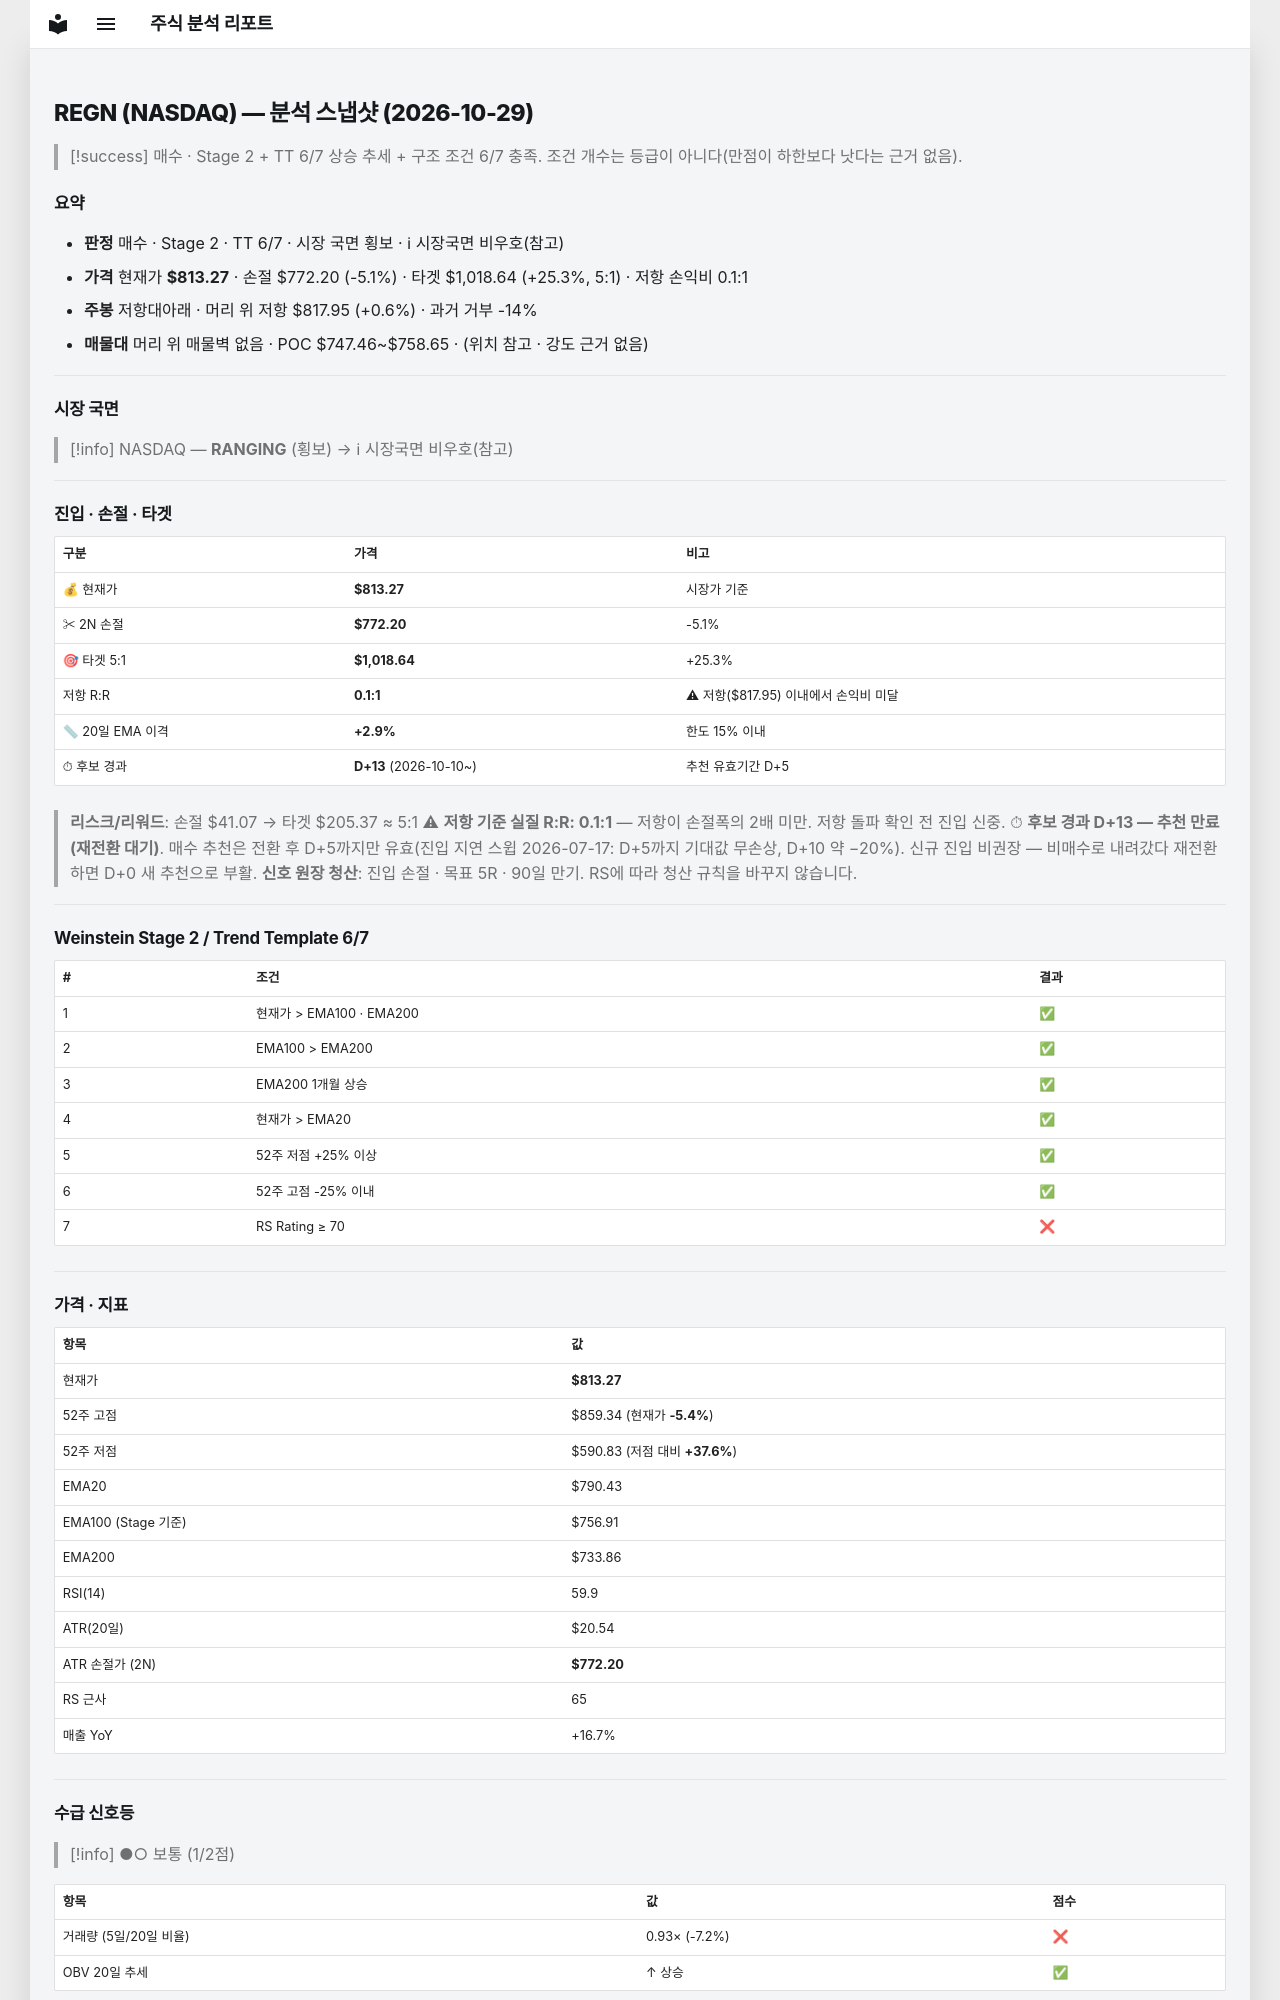

repository: soloandco/stock-reports · page: snapshots/REGN-2026-10-29/index.html · generator: mkdocs

---
type: analysis-snapshot
title: REGN 분석 스냅샷
ticker: REGN
market: NASDAQ
created: 2026-10-29
updated: 2026-10-29
bar-date: 2026-10-28
verdict: 매수관찰
real-rr: 0.11
sma50-gap-pct: 2.9
candidate-days: 13
candidate-since: 2026-10-10
weekly-position: 저항대아래
weekly-overhead-price: 817.95
weekly-overhead-pct: 0.6
stage: 2
trend-template-score: 6
tt-max: 7
ma-set: ema-20-100-200
price: 813.27001953125
stop-price: 772.1950629337749
market-regime: RANGING
supply-demand-score: 1/2
supply-demand-label: 보통
status: tracking
tags:
  - stock-agent
  - watchlist
  - REGN
  - analysis
related:
  - "[[analysis-template]]"
---

# REGN (NASDAQ) — 분석 스냅샷 (2026-10-29)

> [!success] 매수 · Stage 2 + TT 6/7
> 상승 추세 + 구조 조건 6/7 충족. 조건 개수는 등급이 아니다(만점이 하한보다 낫다는 근거 없음).

## 요약

- **판정** 매수 · Stage 2 · TT 6/7 · 시장 국면 횡보 · ℹ 시장국면 비우호(참고)
- **가격** 현재가 **$813.27** · 손절 $772.20 (-5.1%) · 타겟 $1,018.64 (+25.3%, 5:1) · 저항 손익비 0.1:1
- **주봉** 저항대아래 · 머리 위 저항 $817.95 (+0.6%) · 과거 거부 -14%
- **매물대** 머리 위 매물벽 없음 · POC $747.46~$758.65 · (위치 참고 · 강도 근거 없음)

---

## 시장 국면

> [!info] NASDAQ — **RANGING** (횡보) → ℹ 시장국면 비우호(참고)

---

## 진입 · 손절 · 타겟

| 구분 | 가격 | 비고 |
|------|------|------|
| 💰 현재가 | **$813.27** | 시장가 기준 |
| ✂ 2N 손절 | **$772.20** | -5.1% |
| 🎯 타겟 5:1 | **$1,018.64** | +25.3% |
| 저항 R:R | **0.1:1** | ⚠ 저항($817.95) 이내에서 손익비 미달 |
| 📏 20일 EMA 이격 | **+2.9%** | 한도 15% 이내 |
| ⏱ 후보 경과 | **D+13** (2026-10-10~) | 추천 유효기간 D+5 |

> **리스크/리워드**: 손절 $41.07 → 타겟 $205.37 ≈ 5:1
> ⚠ **저항 기준 실질 R:R: 0.1:1** — 저항이 손절폭의 2배 미만. 저항 돌파 확인 전 진입 신중.
> ⏱ **후보 경과 D+13 — 추천 만료(재전환 대기)**. 매수 추천은 전환 후 D+5까지만 유효(진입 지연 스윕 2026-07-17: D+5까지 기대값 무손상, D+10 약 −20%). 신규 진입 비권장 — 비매수로 내려갔다 재전환하면 D+0 새 추천으로 부활.
> **신호 원장 청산**: 진입 손절 · 목표 5R · 90일 만기. RS에 따라 청산 규칙을 바꾸지 않습니다.

---

## Weinstein Stage 2 / Trend Template 6/7

| # | 조건 | 결과 |
|---|------|------|
| 1 | 현재가 > EMA100 · EMA200 | ✅ |
| 2 | EMA100 > EMA200 | ✅ |
| 3 | EMA200 1개월 상승 | ✅ |
| 4 | 현재가 > EMA20 | ✅ |
| 5 | 52주 저점 +25% 이상 | ✅ |
| 6 | 52주 고점 -25% 이내 | ✅ |
| 7 | RS Rating ≥ 70 | ❌ |

---

## 가격 · 지표

| 항목 | 값 |
|------|---|
| 현재가 | **$813.27** |
| 52주 고점 | $859.34 (현재가 **-5.4%**) |
| 52주 저점 | $590.83 (저점 대비 **+37.6%**) |
| EMA20 | $790.43 |
| EMA100 (Stage 기준) | $756.91 |
| EMA200 | $733.86 |
| RSI(14) | 59.9 |
| ATR(20일) | $20.54 |
| ATR 손절가 (2N) | **$772.20** |
| RS 근사 | 65 |
| 매출 YoY | +16.7% |

---
## 수급 신호등

> [!info] ●○ 보통 (1/2점)

| 항목 | 값 | 점수 |
|------|------|------|
| 거래량 (5일/20일 비율) | 0.93× (-7.2%) | ❌ |
| OBV 20일 추세 | ↑ 상승 | ✅ |

> **판독법**: 거래량이 20일 평균보다 20% 이상 많고 OBV(온밸런스볼륨)가 상승 중이면 매집 수급이 강한 것으로 판단합니다.

---
